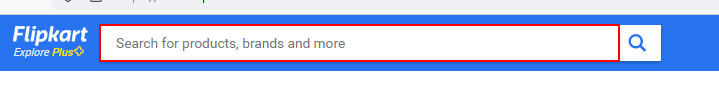
Task: product recommendation
Workflow: FK_four_per_row

Step 1: type [product_name] into the text box in window 'Online Shopping Site for Mobiles, Electronics, Furniture, Grocery, Lifestyle, Books & More. Best Offers!' (firefox.exe)

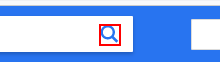
Step 2: click on the icon in window 'Online Shopping Site for Mobiles, Electronics, Furniture, Grocery, Lifestyle, Books & More. Best Offers!' (firefox.exe)

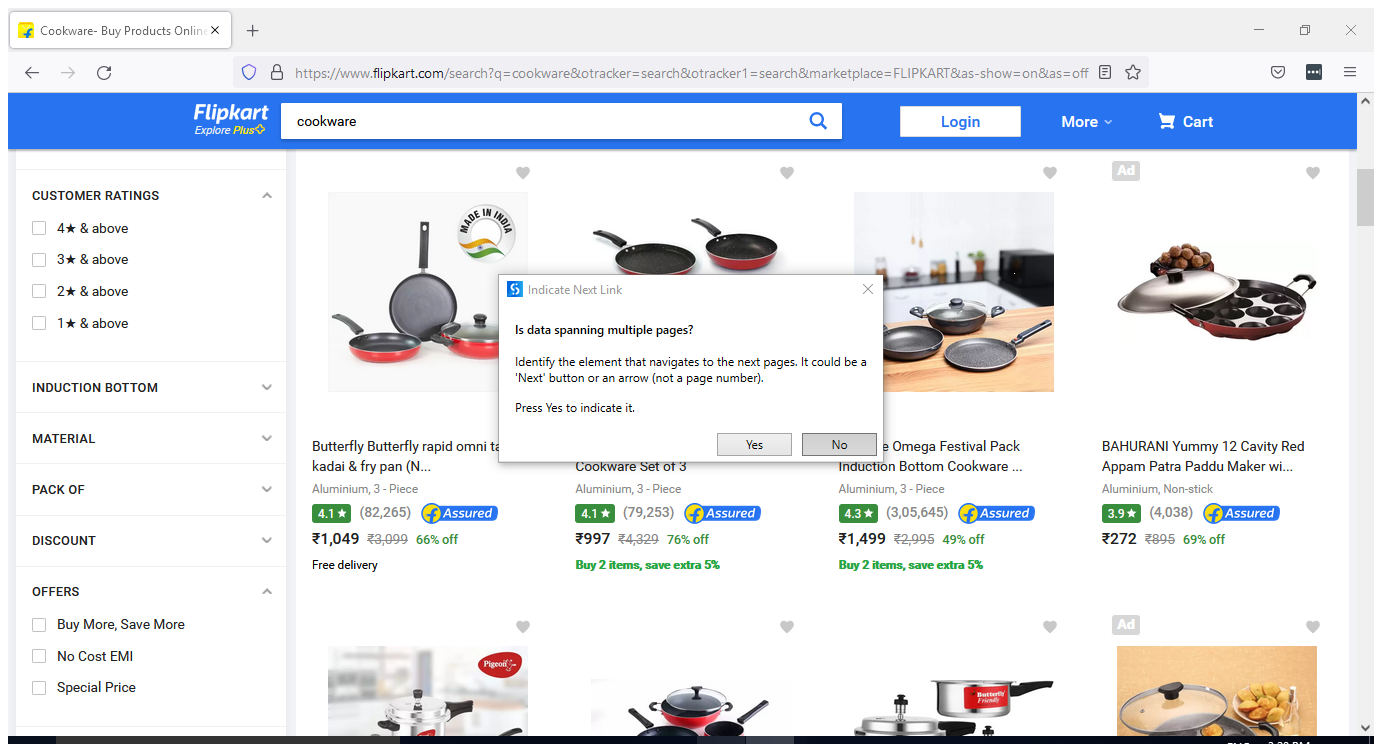
Step 3: Attach Browser 'Cookware  Page' in window '*- Buy Products Online at Best Price in India - All Categories | Flipkart.com' (firefox.exe)

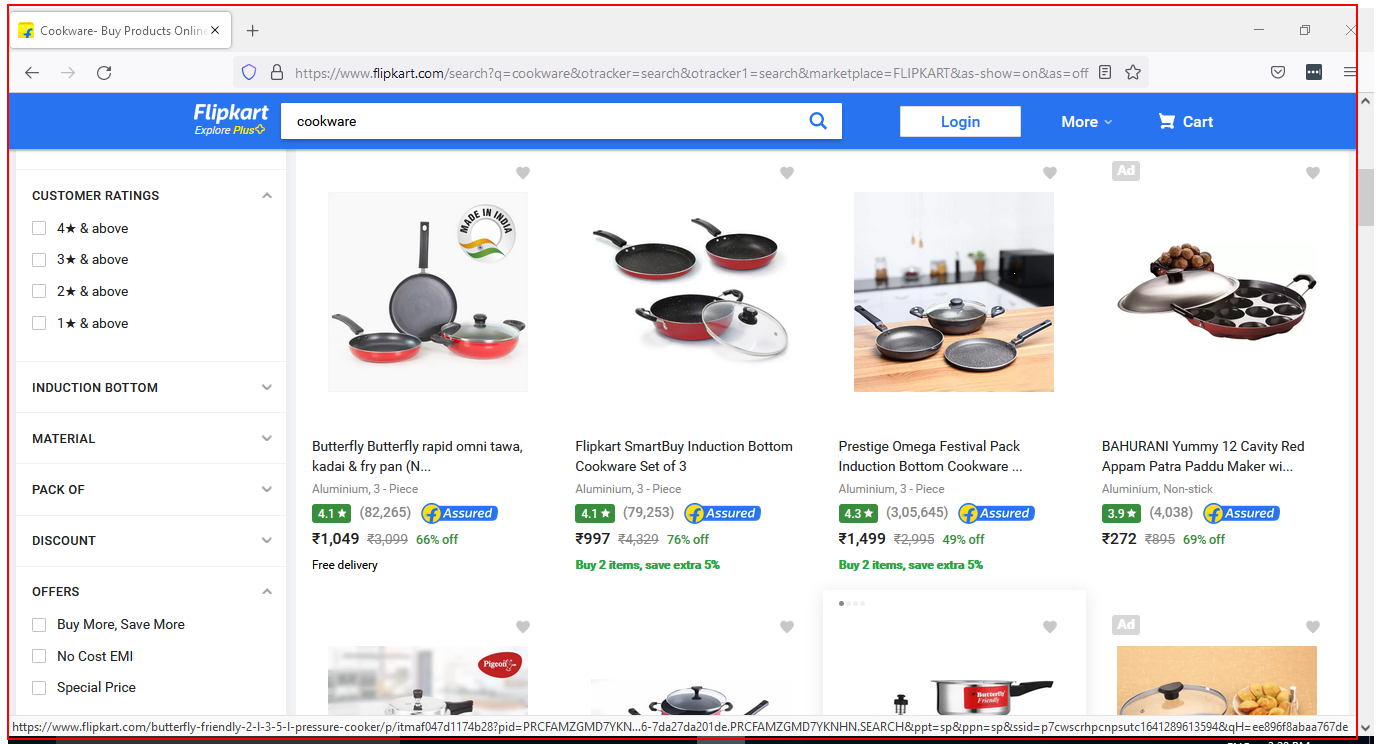
Step 4: get-text from the element